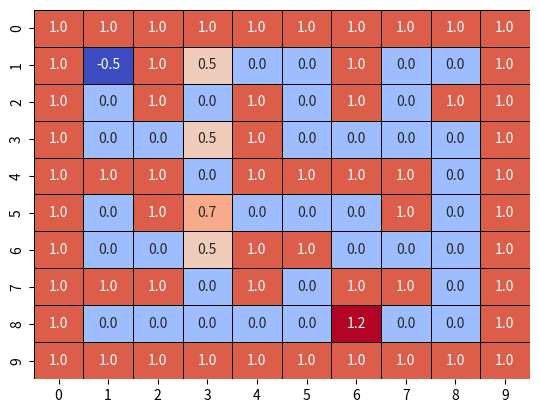

Python code for this plot:
import numpy as np
import seaborn as sns
import matplotlib.pyplot as plt
import matplotlib

matplotlib.use("Agg")

maze_layout = np.array(
    [
        [1, 1, 1, 1, 1, 1, 1, 1, 1, 1],
        [1, 0, 1, 0, 0, 0, 1, 0, 0, 1],
        [1, 0, 1, 0, 1, 0, 1, 0, 1, 1],
        [1, 0, 0, 0, 1, 0, 0, 0, 0, 1],
        [1, 1, 1, 0, 1, 1, 1, 1, 0, 1],
        [1, 0, 1, 0, 0, 0, 0, 1, 0, 1],
        [1, 0, 0, 0, 1, 1, 0, 0, 0, 1],
        [1, 1, 1, 0, 1, 0, 1, 1, 0, 1],
        [1, 0, 0, 0, 0, 0, 1, 0, 0, 1],
        [1, 1, 1, 1, 1, 1, 1, 1, 1, 1],
    ]
)

start_pos = (1, 1)
sub_goal_pos = (5, 3)
end_goal_pos = (8, 6)


def plot_maze_with_path_sns(maze, path, start, sub_goal, end):
    maze_with_path = maze.copy().astype(float)
    for i, j in path:
        maze_with_path[i, j] = 0.5
    maze_with_path[start] = -0.5
    maze_with_path[sub_goal] = 0.7
    maze_with_path[end] = 1.2
    sns.heatmap(
        maze_with_path,
        cmap="coolwarm",
        cbar=False,
        linewidths=0.5,
        linecolor="black",
        annot=True,
        fmt="",
    )
    plt.savefig("maze_visualization_seaborn.png")


optimal_path = [(1, 1), (1, 3), (3, 3), (5, 3), (6, 3), (8, 6)]

plot_maze_with_path_sns(
    maze_layout, optimal_path, start_pos, sub_goal_pos, end_goal_pos
)
